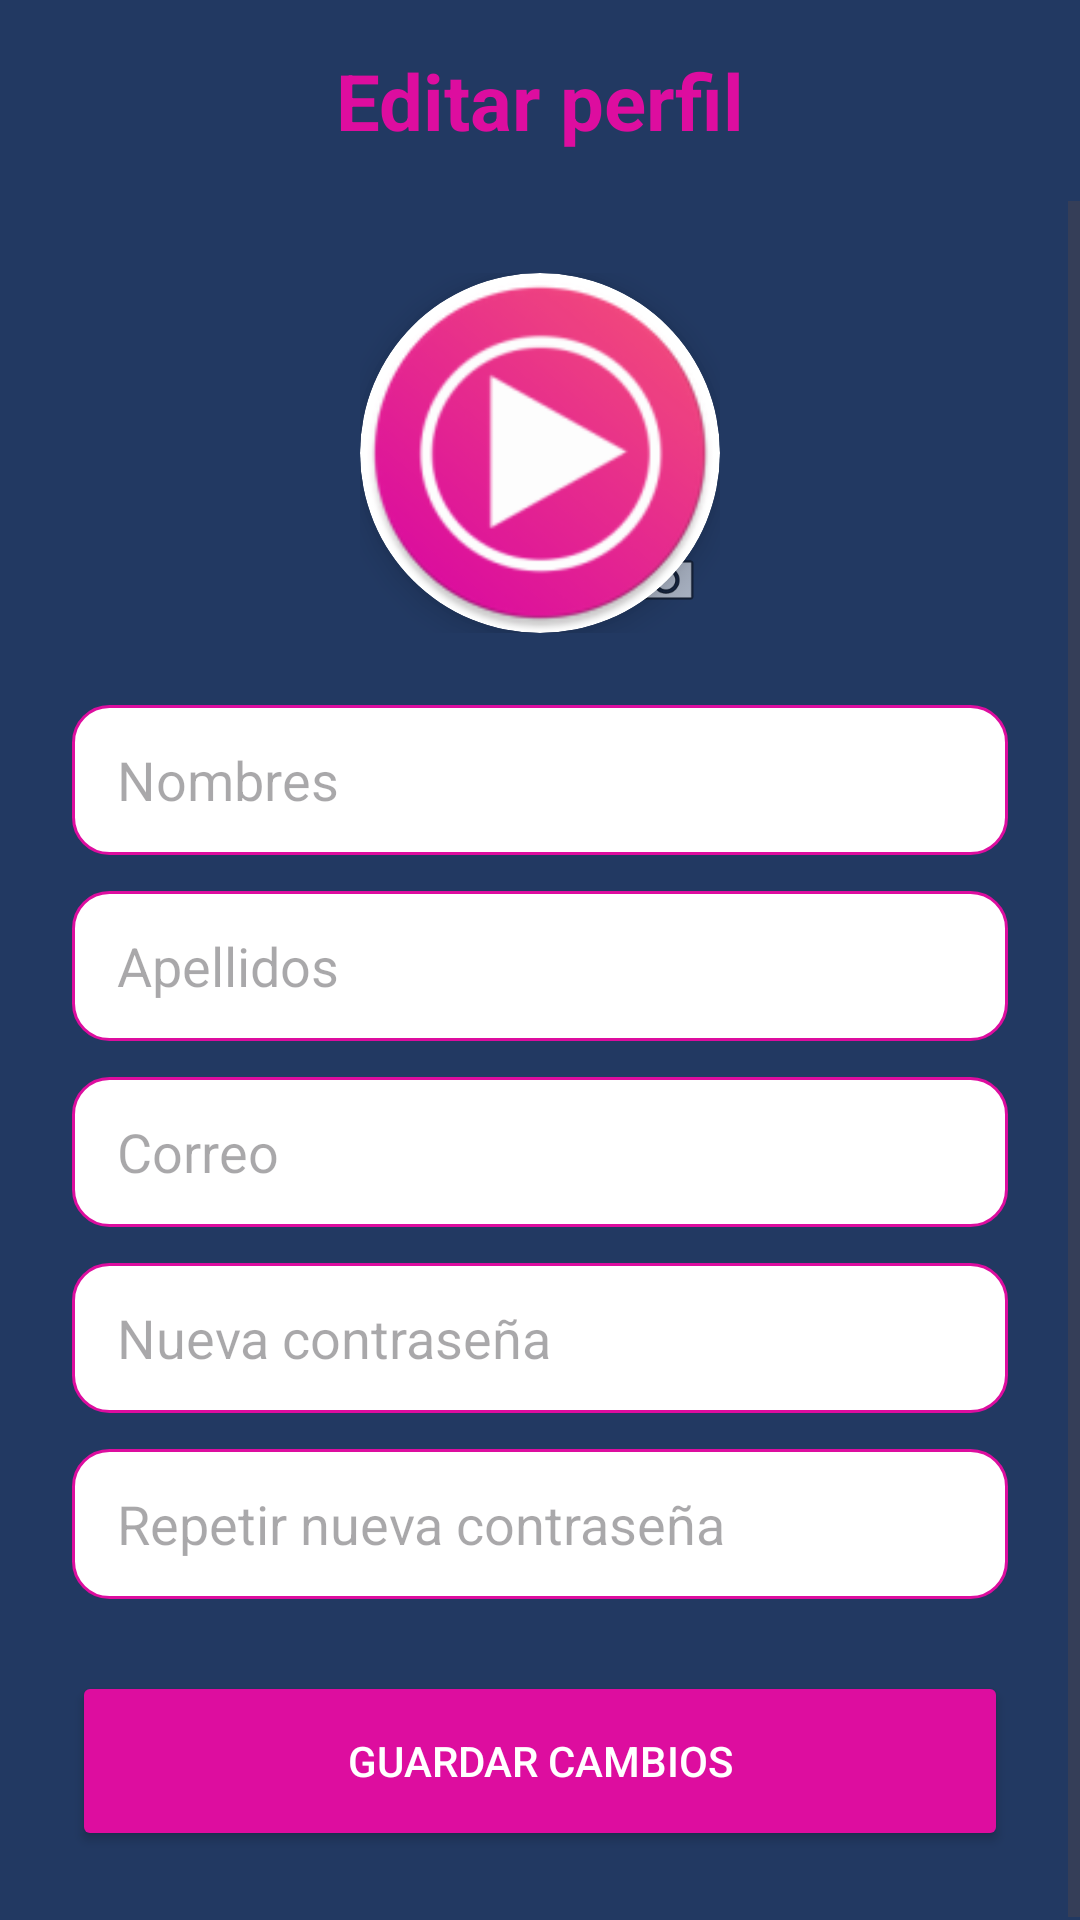

Layout XML and referenced resources for this Android screen:
<!-- AndroidManifest.xml: application theme Theme.Actividad2 -->
<!-- res/layout/fragment_editar_perfil.xml -->
<?xml version="1.0" encoding="utf-8"?>
<LinearLayout xmlns:android="http://schemas.android.com/apk/res/android"
    xmlns:app="http://schemas.android.com/apk/res-auto"
    android:id="@+id/main_editar"
    android:layout_width="match_parent"
    android:layout_height="match_parent"
    android:orientation="vertical"
    android:background="@color/Letra_NomApp">

    <TextView
        android:layout_width="match_parent"
        android:layout_height="wrap_content"
        android:text="@string/editar_perfil_titulo"
        android:textSize="26sp"
        android:textStyle="bold"
        android:textColor="@color/Color_app"
        android:gravity="center"
        android:padding="16dp" />

    <ScrollView
        android:layout_width="match_parent"
        android:layout_height="0dp"
        android:layout_weight="1"
        android:fillViewport="true">

        <LinearLayout
            android:layout_width="match_parent"
            android:layout_height="wrap_content"
            android:orientation="vertical"
            android:gravity="center_horizontal"
            android:padding="24dp">

            
            <FrameLayout
                android:layout_width="120dp"
                android:layout_height="120dp"
                android:layout_marginBottom="24dp">

                <androidx.cardview.widget.CardView
                    android:layout_width="120dp"
                    android:layout_height="120dp"
                    app:cardCornerRadius="60dp"
                    app:cardElevation="6dp">

                    <ImageView
                        android:id="@+id/iv_editar_foto"
                        android:layout_width="match_parent"
                        android:layout_height="match_parent"
                        android:scaleType="centerCrop"
                        android:src="@mipmap/ic_launcher_round"
                        android:contentDescription="@string/foto_de_perfil_t" />

                </androidx.cardview.widget.CardView>

                
                <ImageView
                    android:id="@+id/iv_camara_icon"
                    android:layout_width="36dp"
                    android:layout_height="36dp"
                    android:layout_gravity="bottom|end"
                    android:src="@android:drawable/ic_menu_camera"
                    android:padding="6dp"
                    android:contentDescription="@string/cambiar_foto_de_perfil" />

            </FrameLayout>

            
            <EditText
                android:id="@+id/et_editar_nombres"
                android:layout_width="match_parent"
                android:layout_height="50dp"
                android:paddingStart="15dp"
                android:paddingEnd="15dp"
                android:background="@drawable/style_edit_text"
                android:hint="@string/nombres"
                android:textColor="@color/Color_Negro"
                android:inputType="textPersonName"
                android:layout_marginBottom="12dp" />

            
            <EditText
                android:id="@+id/et_editar_apellidos"
                android:layout_width="match_parent"
                android:layout_height="50dp"
                android:paddingStart="15dp"
                android:paddingEnd="15dp"
                android:background="@drawable/style_edit_text"
                android:hint="@string/apellidos"
                android:textColor="@color/Color_Negro"
                android:inputType="textPersonName"
                android:layout_marginBottom="12dp" />

            
            <EditText
                android:id="@+id/et_editar_correo"
                android:layout_width="match_parent"
                android:layout_height="50dp"
                android:paddingStart="15dp"
                android:paddingEnd="15dp"
                android:background="@drawable/style_edit_text"
                android:hint="@string/correo"
                android:textColor="@color/Color_Negro"
                android:inputType="textEmailAddress"
                android:layout_marginBottom="12dp" />

            
            <EditText
                android:id="@+id/et_editar_contrasena"
                android:layout_width="match_parent"
                android:layout_height="50dp"
                android:paddingStart="15dp"
                android:paddingEnd="15dp"
                android:background="@drawable/style_edit_text"
                android:hint="@string/nueva_contrase_a"
                android:textColor="@color/Color_Negro"
                android:inputType="textPassword"
                android:layout_marginBottom="12dp" />

            
            <EditText
                android:id="@+id/et_editar_recontrasena"
                android:layout_width="match_parent"
                android:layout_height="50dp"
                android:paddingStart="15dp"
                android:paddingEnd="15dp"
                android:background="@drawable/style_edit_text"
                android:hint="@string/repetir_nueva_contrase_a"
                android:textColor="@color/Color_Negro"
                android:inputType="textPassword"
                android:layout_marginBottom="24dp" />

            
            <Button
                android:id="@+id/btn_guardar_perfil"
                android:layout_width="match_parent"
                android:layout_height="60dp"
                android:text="@string/guardar_cambios"
                android:textColor="@color/Letra_Boton"
                android:backgroundTint="@color/Color_app"
                app:strokeWidth="2dp"
                app:strokeColor="@color/Letra_Boton" />

        </LinearLayout>

    </ScrollView>

</LinearLayout>
<!-- resources referenced by this layout -->
<resources>
  <color name="Color_Negro">#000000</color>
  <color name="Color_app">#DD0D9F</color>
  <color name="Letra_Boton">#FFFFFF</color>
  <color name="Letra_NomApp">#223962</color>
  <!-- drawable style_edit_text (drawable) -->
  <?xml version="1.0" encoding="utf-8"?>
  <shape xmlns:android="http://schemas.android.com/apk/res/android">
  
      
      <solid android:color="@color/Letra_Boton"/>
  
      
      <stroke
          android:width="1dp"
          android:color="@color/Color_app"/>
  
      
      <corners android:radius="12dp"/>
  
      
      <padding
          android:left="12dp"
          android:top="10dp"
          android:right="12dp"
          android:bottom="10dp"/>
  
  </shape>
  <!-- mipmap ic_launcher_round: webp bitmap (mipmap-hdpi, 5032 bytes) -->
  <string name="apellidos">Apellidos</string>
  <string name="cambiar_foto_de_perfil">Cambiar foto de perfil</string>
  <string name="correo">Correo</string>
  <string name="editar_perfil_titulo">Editar perfil</string>
  <string name="foto_de_perfil_t">Foto de perfil</string>
  <string name="guardar_cambios">Guardar cambios</string>
  <string name="nombres">Nombres</string>
  <string name="nueva_contrase_a">Nueva contraseña</string>
  <string name="repetir_nueva_contrase_a">Repetir nueva contraseña</string>
  <style name="Theme.Actividad2" parent="Base.Theme.Actividad2">
          <item name="colorPrimary">@color/Letra_NomApp</item>
  </style>
  <style name="Base.Theme.Actividad2" parent="Theme.Material3.DayNight.NoActionBar">
          
          
      </style>
</resources>
